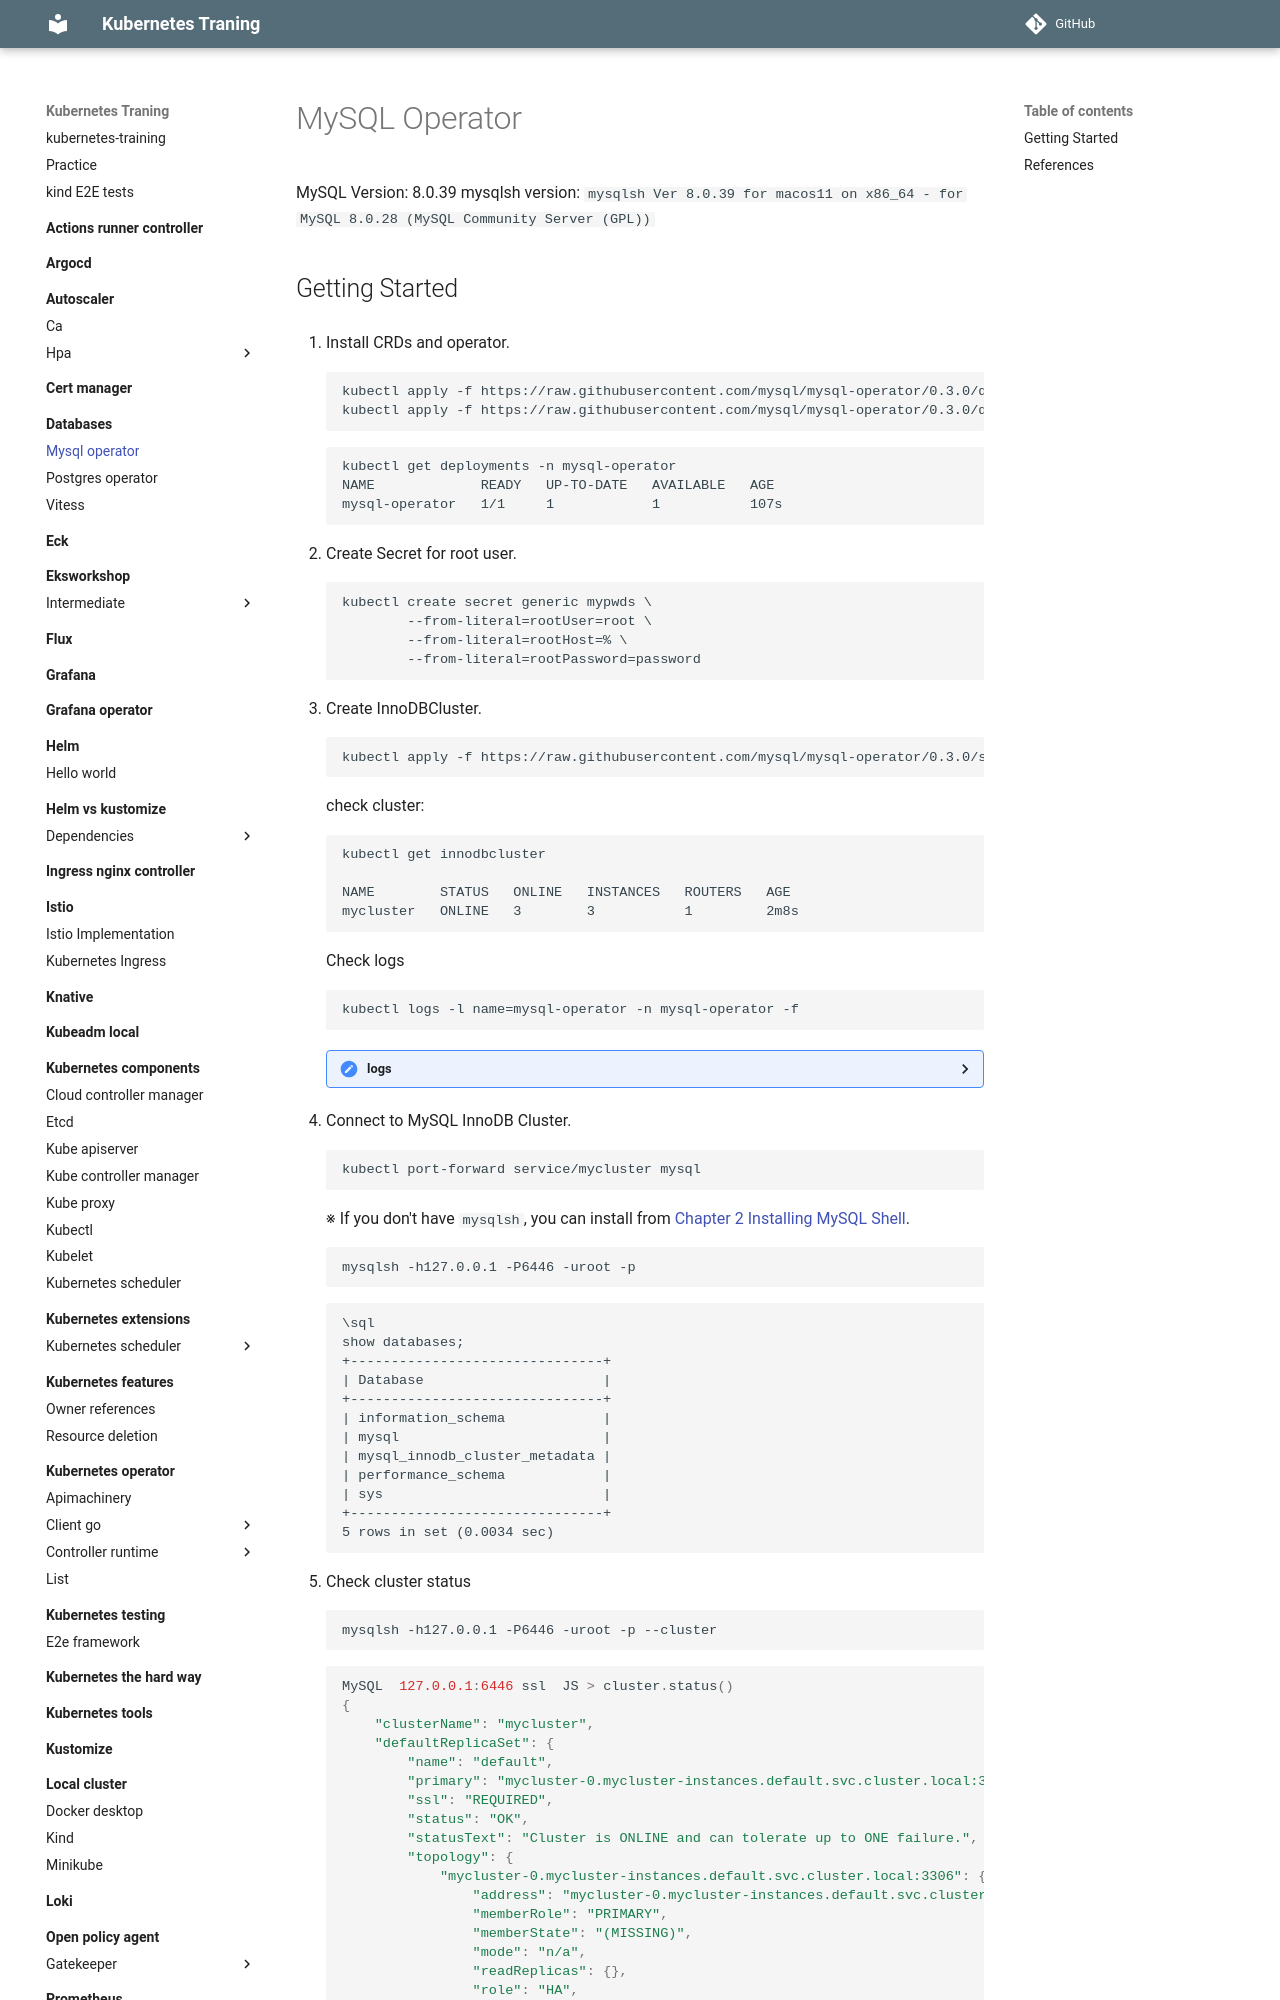

repository: nakamasato/kubernetes-training · page: databases/mysql-operator/index.html · generator: mkdocs

# MySQL Operator

MySQL Version: 8.0.28
mysqlsh version: `mysqlsh   Ver 8.0.28 for macos11 on x86_64 - for MySQL 8.0.28 (MySQL Community Server (GPL))`

## Getting Started

1. Install CRDs and operator.

    ```
    kubectl apply -f https://raw.githubusercontent.com/mysql/mysql-operator/trunk/deploy/deploy-crds.yaml
    kubectl apply -f https://raw.githubusercontent.com/mysql/mysql-operator/trunk/deploy/deploy-operator.yaml
    ```

    ```
    kubectl get deployments -n mysql-operator
    NAME             READY   UP-TO-DATE   AVAILABLE   AGE
    mysql-operator   1/1     1            1           107s
    ```

1. Create Secret for root user.

    ```
    kubectl create secret generic mypwds \
            --from-literal=rootUser=root \
            --from-literal=rootHost=% \
            --from-literal=rootPassword=password
    ```

1. Create InnoDBCluster.

    ```
    kubectl apply -f https://raw.githubusercontent.com/mysql/mysql-operator/trunk/samples/sample-cluster.yaml
    ```

    check cluster:

    ```
    kubectl get innodbcluster

    NAME        STATUS   ONLINE   INSTANCES   ROUTERS   AGE
    mycluster   ONLINE   3        3           1         2m8s
    ```

    Check logs

    ```
    kubectl logs -l name=mysql-operator -n mysql-operator -f
    ```

    <details><summary>logs</summary>

    ```
    [2022-02-08 21:52:52,983] kopf.objects         [INFO    ] Creation is processed: 1 succeeded; 0 failed.
    [2022-02-08 21:52:53,117] kopf.objects         [INFO    ] POD EVENT : pod=mycluster-2 containers_ready=True deleting=False phase=Running member_info={'memberId': '67632728-8929-11ec-bee4-7e577a1faa95', 'lastTransitionTime': '2022-02-08T21:52:52Z', 'lastProbeTime': '2022-02-08T21:52:52Z', 'groupViewId': '16443571008025241:3', 'status': 'ONLINE', 'version': '8.0.28', 'role': 'SECONDARY', 'joinTime': '2022-02-08T21:52:52Z'} restarts=0 containers=['mysql=ready', 'sidecar=ready'] conditions=['mysql.oracle.com/ready=True', 'mysql.oracle.com/configured=True', 'Initialized=True', 'Ready=False', 'ContainersReady=True', 'PodScheduled=True']
    2022-02-08 21:52:53: Info: About to connect to MySQL at: mysql://mysqladmin@mycluster-0.mycluster-instances.default.svc.cluster.local:3306
    2022-02-08 21:52:53: Info: About to connect to MySQL at: mysql://mysqladmin@mycluster-0.mycluster-instances.default.svc.cluster.local:3306?connect-timeout=5000
    2022-02-08 21:52:53: Info: Group Replication 'group_name' value: 4c318de6-8929-11ec-95c2-36381ebfe6c7
    2022-02-08 21:52:53: Info: Metadata 'group_name' value: 4c318de6-8929-11ec-95c2-36381ebfe6c7
    2022-02-08 21:52:53: Info: About to connect to MySQL at: mysql://mysqladmin@mycluster-0.mycluster-instances.default.svc.cluster.local:3306?connect-timeout=5000
    2022-02-08 21:52:53: Info: About to connect to MySQL at: mysql://mysqladmin@mycluster-1.mycluster-instances.default.svc.cluster.local:3306?connect-timeout=5000
    2022-02-08 21:52:53: Info: About to connect to MySQL at: mysql://mysqladmin@mycluster-2.mycluster-instances.default.svc.cluster.local:3306?connect-timeout=5000
    [2022-02-08 21:52:53,261] kopf.objects         [INFO    ] diag instance mycluster-0 --> InstanceDiagStatus.ONLINE quorum=True
    2022-02-08 21:52:53: Info: About to connect to MySQL at: mysql://mysqladmin@mycluster-2.mycluster-instances.default.svc.cluster.local:3306
    2022-02-08 21:52:53: Info: About to connect to MySQL at: mysql://mysqladmin@mycluster-2.mycluster-instances.default.svc.cluster.local:3306?connect-timeout=5000
    2022-02-08 21:52:53: Info: Group Replication 'group_name' value: 4c318de6-8929-11ec-95c2-36381ebfe6c7
    2022-02-08 21:52:53: Info: Metadata 'group_name' value: 4c318de6-8929-11ec-95c2-36381ebfe6c7
    2022-02-08 21:52:53: Info: About to connect to MySQL at: mysql://mysqladmin@mycluster-0.mycluster-instances.default.svc.cluster.local:3306?connect-timeout=5000
    2022-02-08 21:52:53: Info: About to connect to MySQL at: mysql://mysqladmin@mycluster-1.mycluster-instances.default.svc.cluster.local:3306?connect-timeout=5000
    2022-02-08 21:52:53: Info: About to connect to MySQL at: mysql://mysqladmin@mycluster-2.mycluster-instances.default.svc.cluster.local:3306?connect-timeout=5000
    [2022-02-08 21:52:53,393] kopf.objects         [INFO    ] diag instance mycluster-2 --> InstanceDiagStatus.ONLINE quorum=True
    2022-02-08 21:52:53: Info: About to connect to MySQL at: mysql://mysqladmin@mycluster-1.mycluster-instances.default.svc.cluster.local:3306
    2022-02-08 21:52:53: Info: About to connect to MySQL at: mysql://mysqladmin@mycluster-1.mycluster-instances.default.svc.cluster.local:3306?connect-timeout=5000
    2022-02-08 21:52:53: Info: Group Replication 'group_name' value: 4c318de6-8929-11ec-95c2-36381ebfe6c7
    2022-02-08 21:52:53: Info: Metadata 'group_name' value: 4c318de6-8929-11ec-95c2-36381ebfe6c7
    2022-02-08 21:52:53: Info: About to connect to MySQL at: mysql://mysqladmin@mycluster-0.mycluster-instances.default.svc.cluster.local:3306?connect-timeout=5000
    2022-02-08 21:52:53: Info: About to connect to MySQL at: mysql://mysqladmin@mycluster-1.mycluster-instances.default.svc.cluster.local:3306?connect-timeout=5000
    2022-02-08 21:52:53: Info: About to connect to MySQL at: mysql://mysqladmin@mycluster-2.mycluster-instances.default.svc.cluster.local:3306?connect-timeout=5000
    [2022-02-08 21:52:53,509] kopf.objects         [INFO    ] diag instance mycluster-1 --> InstanceDiagStatus.ONLINE quorum=True
    [2022-02-08 21:52:53,510] kopf.objects         [INFO    ] mycluster: all={<MySQLPod mycluster-0>, <MySQLPod mycluster-2>, <MySQLPod mycluster-1>}  members={<MySQLPod mycluster-0>, <MySQLPod mycluster-2>, <MySQLPod mycluster-1>}  online={<MySQLPod mycluster-0>, <MySQLPod mycluster-2>, <MySQLPod mycluster-1>}  offline=set()  unsure=set()
    [2022-02-08 21:52:53,521] kopf.objects         [INFO    ] cluster probe: status=ClusterDiagStatus.ONLINE online=[<MySQLPod mycluster-0>, <MySQLPod mycluster-1>, <MySQLPod mycluster-2>]
    [2022-02-08 21:52:53,524] kopf.objects         [INFO    ] Handler 'on_pod_event' succeeded.
    [2022-02-08 21:52:53,655] kopf.objects         [INFO    ] POD EVENT : pod=mycluster-2 containers_ready=True deleting=False phase=Running member_info={'memberId': '67632728-8929-11ec-bee4-7e577a1faa95', 'lastTransitionTime': '2022-02-08T21:52:52Z', 'lastProbeTime': '2022-02-08T21:52:52Z', 'groupViewId': '16443571008025241:3', 'status': 'ONLINE', 'version': '8.0.28', 'role': 'SECONDARY', 'joinTime': '2022-02-08T21:52:52Z'} restarts=0 containers=['mysql=ready', 'sidecar=ready'] conditions=['mysql.oracle.com/ready=True', 'mysql.oracle.com/configured=True', 'Initialized=True', 'Ready=True', 'ContainersReady=True', 'PodScheduled=True']
    ```

    </details>

1. Connect to MySQL InnoDB Cluster.

    ```
    kubectl port-forward service/mycluster mysql
    ```

    ※ If you don't have `mysqlsh`, you can install from [Chapter 2 Installing MySQL Shell](https://dev.mysql.com/doc/mysql-shell/8.0/en/mysql-shell-install.html).

    ```
    mysqlsh -h127.0.0.1 -P6446 -uroot -p
    ```
